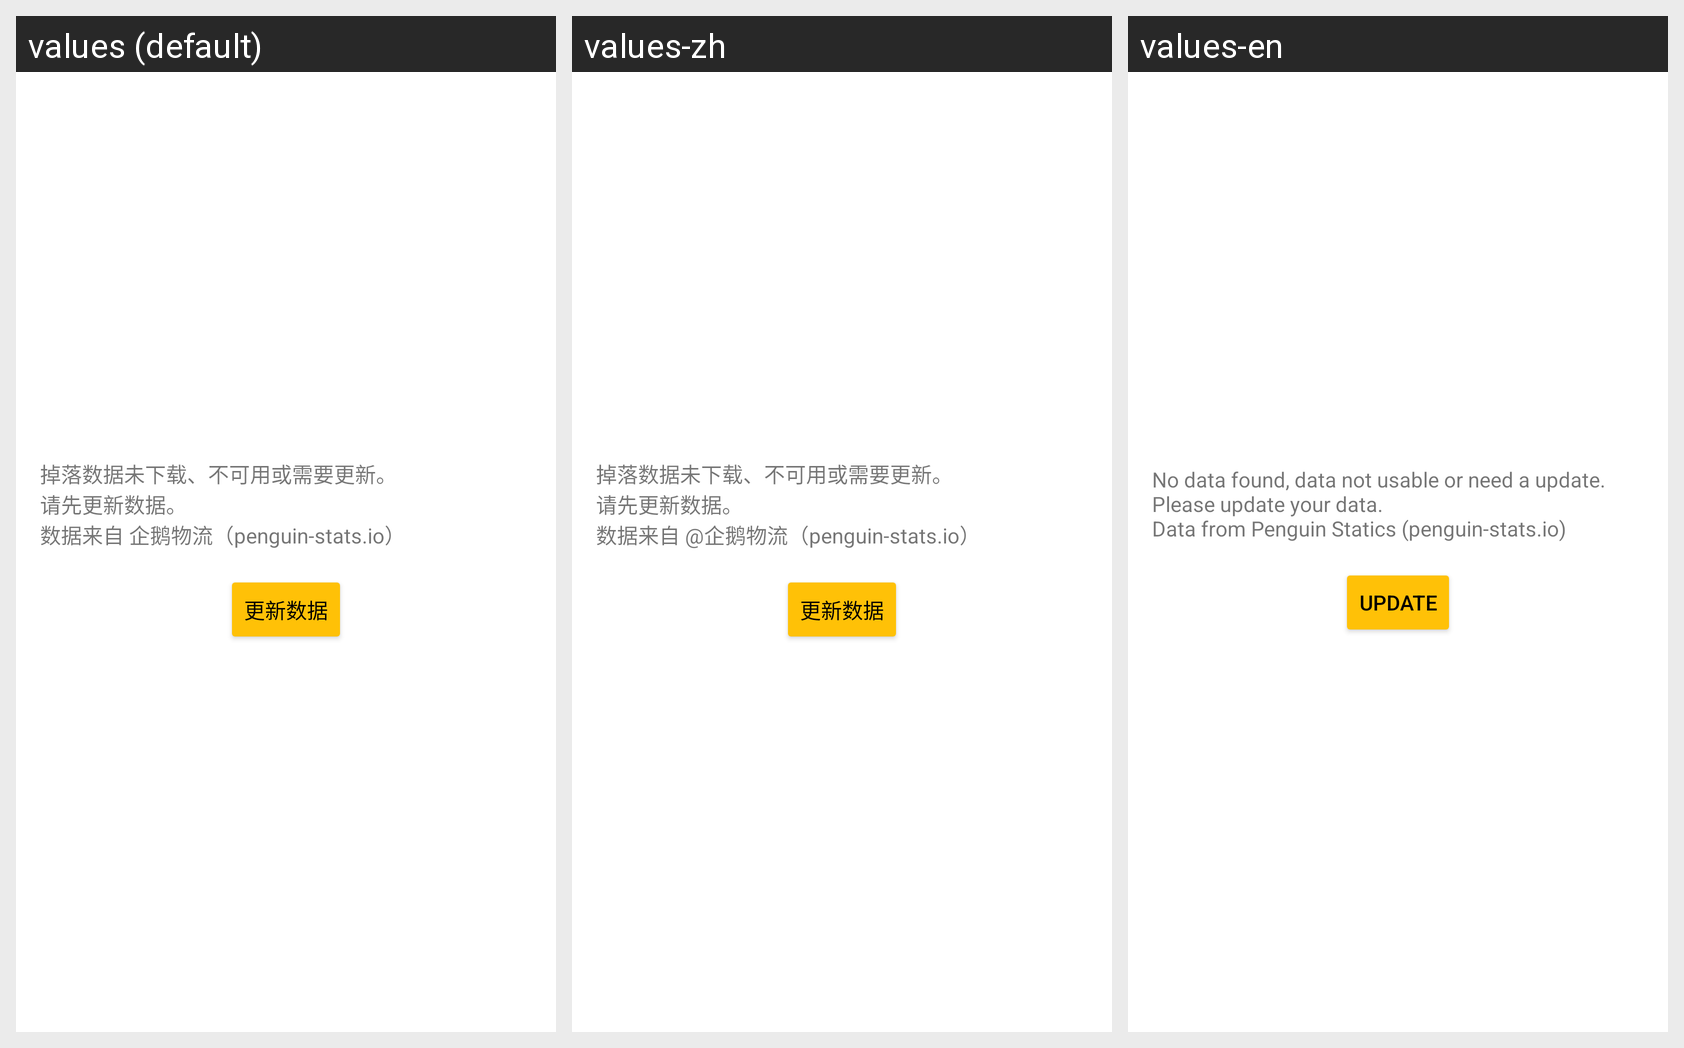

Translations of the strings shown on this Android screen, per locale in the grid:
Android screen res/layout/content_drop_updater.xml rendered under 3 locales, left to right: values (default), values-zh, values-en. Device: Nexus 5 (rendered at 1080×1920; each locale shown at half size, 540×960, under a caption strip naming it); theme AppTheme.Default.
Strings drawn on this screen, with the default value and each locale's value (text and hints the layout hard-codes, and strings that could not be matched under every locale, appear in the picture but are not listed):

drop_updater_desc
  values: 掉落数据未下载、不可用或需要更新。
      请先更新数据。
      数据来自 企鹅物流（penguin-stats.io）
  values-zh: 掉落数据未下载、不可用或需要更新。
      请先更新数据。
      数据来自 @企鹅物流（penguin-stats.io）
  values-en: No data found, data not usable or need a update.
      Please update your data.
      Data from Penguin Statics (penguin-stats.io)

drop_updater_update
  values: 更新数据
  values-zh: 更新数据
  values-en: Update
